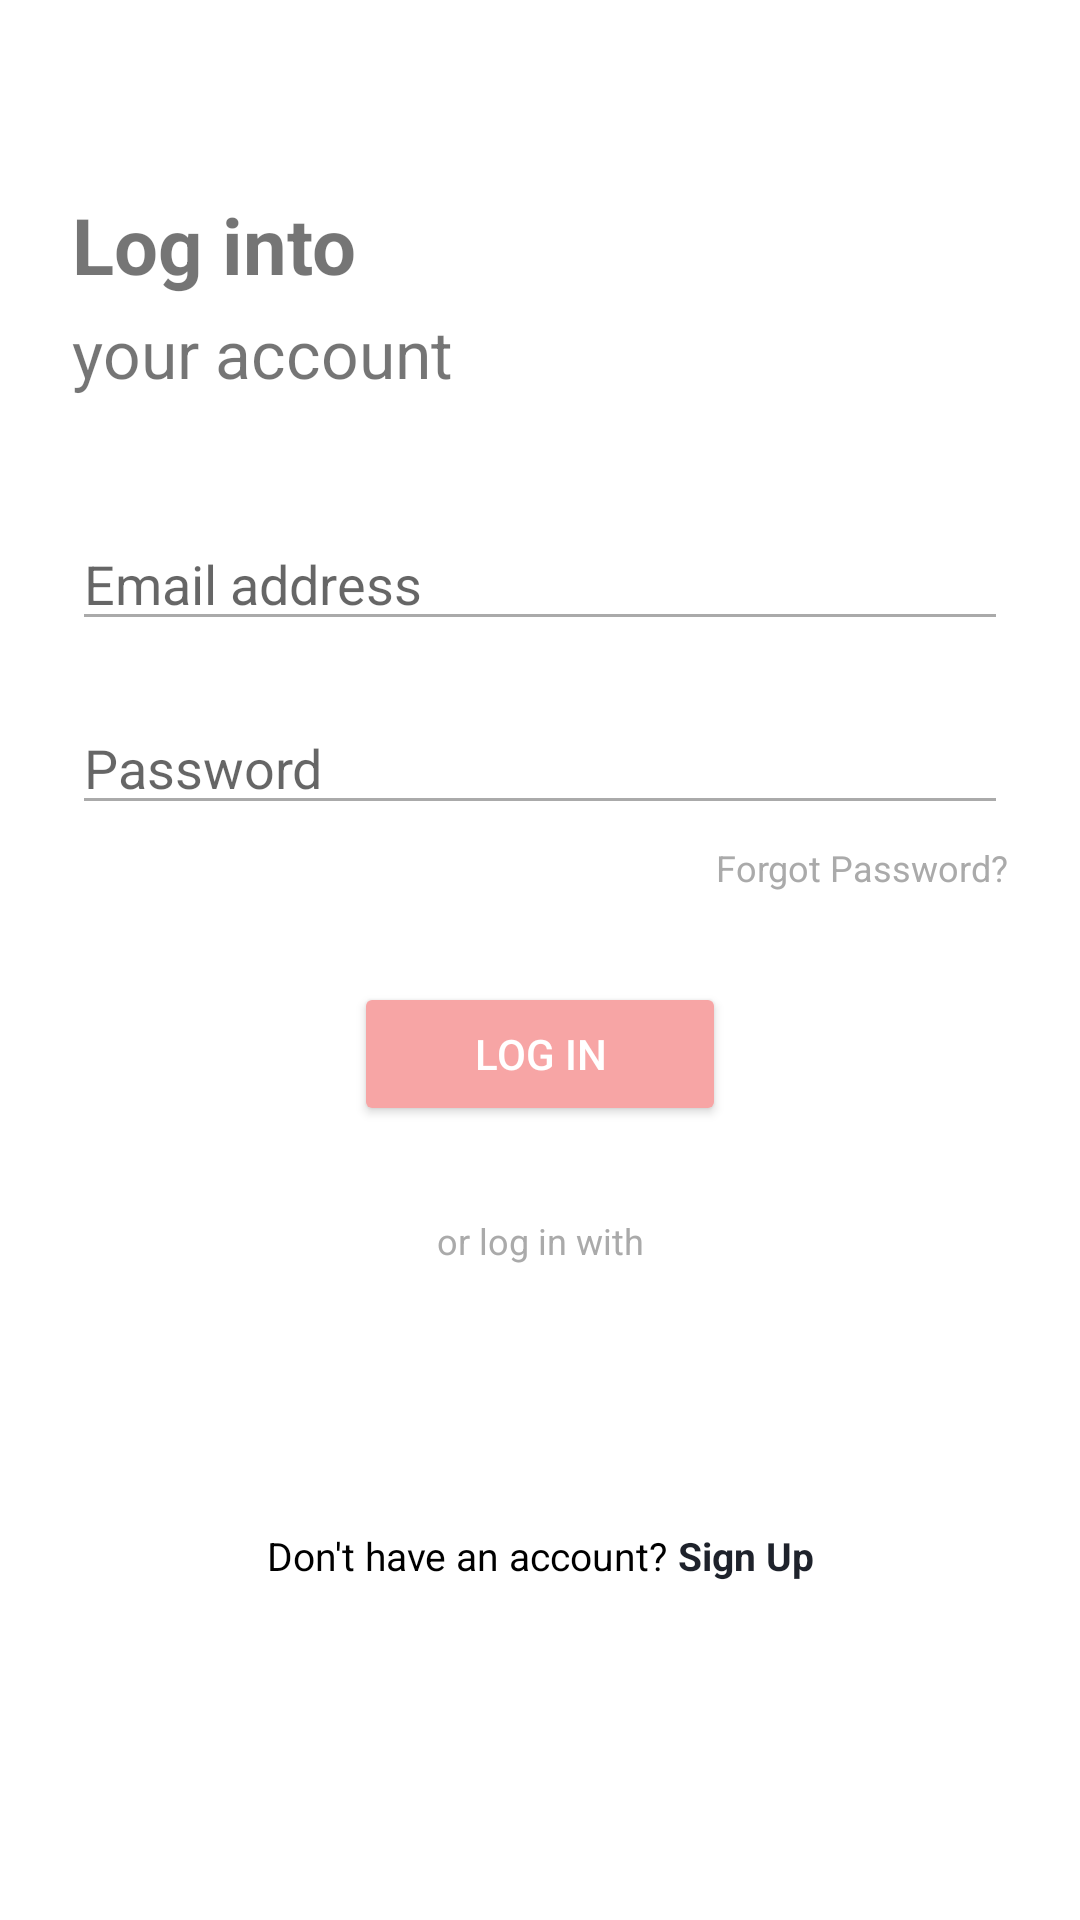

Layout XML and referenced resources for this Android screen:
<!-- AndroidManifest.xml: application theme Theme.FE -->
<!-- res/layout/activity_login.xml -->
<?xml version="1.0" encoding="utf-8"?>
<androidx.constraintlayout.widget.ConstraintLayout
    xmlns:android="http://schemas.android.com/apk/res/android"
    xmlns:app="http://schemas.android.com/apk/res-auto"
    xmlns:tools="http://schemas.android.com/tools"
    android:layout_width="match_parent"
    android:layout_height="match_parent"
    android:padding="24dp"
    tools:context=".ui.auth.login.LoginActivity">

    <TextView
        android:id="@+id/tvLoginTitle1"
        android:layout_width="wrap_content"
        android:layout_height="wrap_content"
        android:text="Log into"
        android:textSize="26sp"
        android:textStyle="bold"
        app:layout_constraintTop_toTopOf="parent"
        app:layout_constraintStart_toStartOf="parent"
        android:layout_marginTop="40dp"/>

    <TextView
        android:id="@+id/tvLoginTitle2"
        android:layout_width="wrap_content"
        android:layout_height="wrap_content"
        android:text="your account"
        android:textSize="22sp"
        android:layout_marginTop="4dp"
        app:layout_constraintTop_toBottomOf="@id/tvLoginTitle1"
        app:layout_constraintStart_toStartOf="@id/tvLoginTitle1"/>

    <EditText
        android:id="@+id/etLoginEmail"
        android:layout_width="0dp"
        android:layout_height="wrap_content"
        android:hint="Email address"
        android:backgroundTint="@android:color/darker_gray"
        android:inputType="textEmailAddress"
        android:layout_marginTop="40dp"
        app:layout_constraintTop_toBottomOf="@id/tvLoginTitle2"
        app:layout_constraintStart_toStartOf="parent"
        app:layout_constraintEnd_toEndOf="parent"/>

    <EditText
        android:id="@+id/etLoginPassword"
        android:layout_width="0dp"
        android:layout_height="wrap_content"
        android:hint="Password"
        android:backgroundTint="@android:color/darker_gray"
        android:inputType="textPassword"
        android:layout_marginTop="20dp"
        app:layout_constraintTop_toBottomOf="@id/etLoginEmail"
        app:layout_constraintStart_toStartOf="parent"
        app:layout_constraintEnd_toEndOf="parent"/>

    <TextView
        android:id="@+id/tvForgotPassword"
        android:layout_width="wrap_content"
        android:layout_height="wrap_content"
        android:text="Forgot Password?"
        android:textColor="@android:color/darker_gray"
        android:textSize="12sp"
        android:layout_marginTop="6dp"
        app:layout_constraintTop_toBottomOf="@id/etLoginPassword"
        app:layout_constraintEnd_toEndOf="parent"/>

    <Button
        android:id="@+id/btnLogin"
        android:layout_width="wrap_content"
        android:layout_height="wrap_content"
        android:text="LOG IN"
        android:textColor="@android:color/white"
        android:backgroundTint="#F7A5A5"
        android:paddingStart="40dp"
        android:paddingEnd="40dp"
        android:paddingTop="10dp"
        android:paddingBottom="10dp"
        android:layout_marginTop="30dp"
        app:layout_constraintTop_toBottomOf="@id/tvForgotPassword"
        app:layout_constraintStart_toStartOf="parent"
        app:layout_constraintEnd_toEndOf="parent"/>

    <TextView
        android:id="@+id/tvOrLogin"
        android:layout_width="wrap_content"
        android:layout_height="wrap_content"
        android:text="or log in with"
        android:textSize="12sp"
        android:textColor="@android:color/darker_gray"
        android:layout_marginTop="30dp"
        app:layout_constraintTop_toBottomOf="@id/btnLogin"
        app:layout_constraintStart_toStartOf="parent"
        app:layout_constraintEnd_toEndOf="parent"/>

    <LinearLayout
        android:id="@+id/socialLoginContainer"
        android:layout_width="wrap_content"
        android:layout_height="wrap_content"
        android:orientation="horizontal"
        android:layout_marginTop="10dp"
        app:layout_constraintTop_toBottomOf="@id/tvOrLogin"
        app:layout_constraintStart_toStartOf="parent"
        app:layout_constraintEnd_toEndOf="parent">

        <ImageView
            android:id="@+id/btnGoogleLogin"
            android:layout_width="48dp"
            android:layout_height="48dp"
            android:src="@drawable/ic_google"
            android:contentDescription="Google Sign In"
            android:clickable="true"
            android:focusable="true"
            android:layout_marginEnd="16dp" />

    </LinearLayout>

    <LinearLayout
        android:id="@+id/layoutSignupLink"
        android:layout_width="wrap_content"
        android:layout_height="wrap_content"
        android:orientation="horizontal"
        android:layout_marginTop="30dp"
        app:layout_constraintTop_toBottomOf="@id/socialLoginContainer"
        app:layout_constraintStart_toStartOf="parent"
        app:layout_constraintEnd_toEndOf="parent">

        <TextView
            android:layout_width="wrap_content"
            android:layout_height="wrap_content"
            android:text="Don't have an account? "
            android:textSize="13sp"
            android:textColor="@android:color/black" />

        <TextView
            android:id="@+id/tvSignupLink"
            android:layout_width="wrap_content"
            android:layout_height="wrap_content"
            android:text="Sign Up"
            android:textStyle="bold"
            android:textSize="13sp"
            android:textColor="@color/black" />
    </LinearLayout>

</androidx.constraintlayout.widget.ConstraintLayout>
<!-- resources referenced by this layout -->
<resources>
  <color name="black">#1E222B</color>
  <style name="Theme.FE" parent="Theme.MaterialComponents.DayNight.NoActionBar">
          
          <item name="colorPrimary">@color/purple_500</item>
          <item name="colorPrimaryVariant">@color/purple_700</item>
          <item name="colorOnPrimary">@color/white</item>
          
          <item name="colorSecondary">@color/teal_200</item>
          <item name="colorSecondaryVariant">@color/teal_700</item>
          <item name="colorOnSecondary">@color/black</item>
          
          <item name="android:statusBarColor">@android:color/white</item>
          <item name="android:windowLightStatusBar">true</item>
          
  
      </style>
  <color name="purple_500">#FF6200EE</color>
  <color name="purple_700">#FF3700B3</color>
  <color name="white">#FFFFFFFF</color>
  <color name="teal_200">#FF03DAC5</color>
  <color name="teal_700">#FF018786</color>
</resources>
